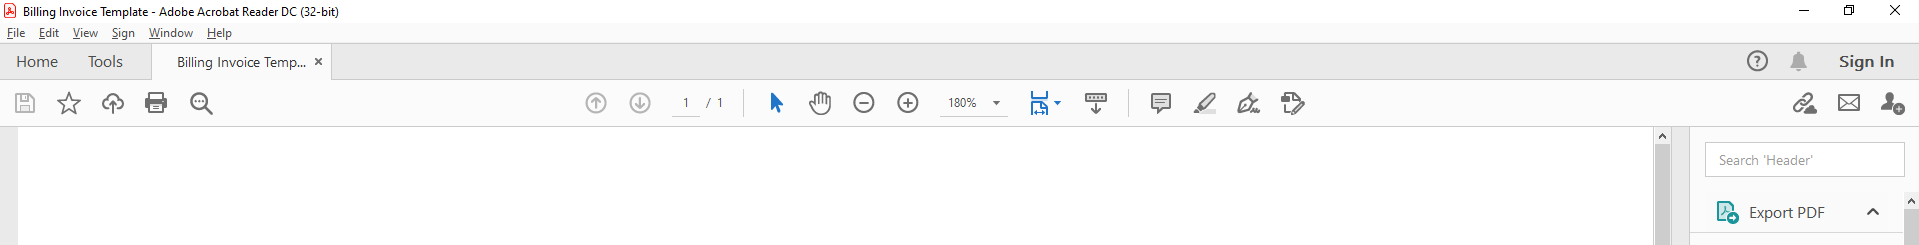
Task: Scrape the data from 1,000 PDF documents into an Excel spreadsheet.
Workflow: Main

Step 1: Attach to PDF Invoice on the element in window 'Billing Invoice Template - Adobe Acrobat Reader DC (32-bit)' (acrord32.exe)

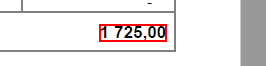
Step 2: get-text from the text in window 'AVScrolledPageView'

Step 3: get-text from the text (no picture)

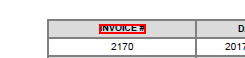
Step 4: Find Invoice # Anchor on the text 'INVOICE#' in window 'AVScrolledPageView'

Step 5: get-text from the text (no picture)

Step 6: Find Customer ID Anchor on the text 'CUSTOMERID' in window 'AVScrolledPageView' (no picture)

Step 7: get-text from the text in window 'AVScrolledPageView' (no picture)

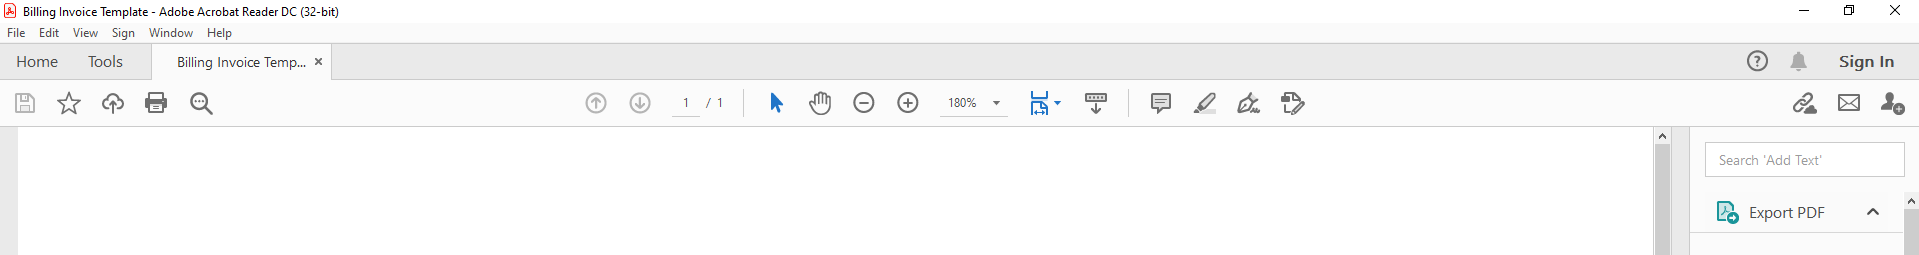
Step 8: Close Application PDF FIle on the element in window 'Billing Invoice Template - Adobe Acrobat Reader DC (32-bit)' (acrord32.exe)